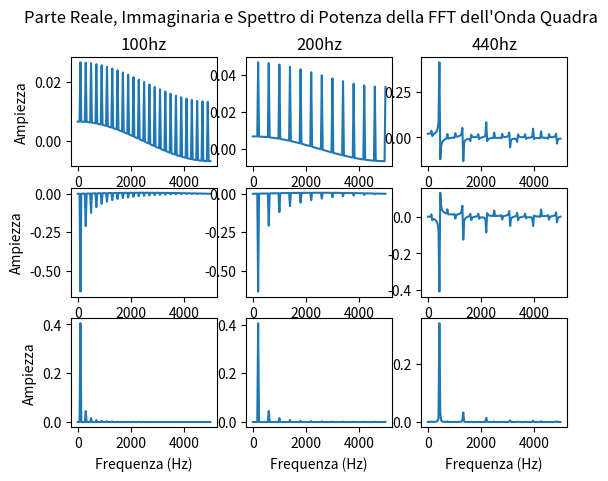

Write the Python code that produced this figure.
import matplotlib.pyplot as plt
import numpy as np
import scipy as sp

# Costruzione del Segnale
Fs = 10000
durata = 0.03
f0 = 100
f1 = 200
f2 = 440
t = np.linspace(0, durata, int(Fs * durata))  # Tempo

sin0 = 1 * np.sin(2*np.pi * f0 * t)
sin1 = 1 * np.sin(2*np.pi * f1 * t)
sin2 = 1 * np.sin(2*np.pi * f2 * t)

st0 = np.abs(sp.signal.sawtooth(2 * np.pi * f0 * t))
st1 = np.abs(sp.signal.sawtooth(2 * np.pi * f1 * t))
st2 = np.abs(sp.signal.sawtooth(2 * np.pi * f2 * t))

sq0 = sp.signal.square(2*np.pi * f0 * t)
sq1 = sp.signal.square(2*np.pi * f1 * t)
sq2 = sp.signal.square(2*np.pi * f2 * t)

# Calcolo FFT
freq = np.fft.rfftfreq(int(Fs * durata), 1/Fs)

sin0_fft = np.fft.rfft(sin0, norm="forward")
sin0_p = (np.abs(sin0_fft))**2
sin1_fft = np.fft.rfft(sin1, norm="forward")
sin1_p = (np.abs(sin1_fft))**2
sin2_fft = np.fft.rfft(sin2, norm="forward")
sin2_p = (np.abs(sin2_fft))**2

sin_composite = sin0 + sin1 + sin2
sin_composite_fft = np.fft.rfft(sin_composite, norm="forward")
sin_composite_p = (np.abs(sin_composite_fft))**2

st0_fft = np.fft.rfft(st0, norm="forward")
st0_p = (np.abs(st0_fft))**2
st1_fft = np.fft.rfft(st1, norm="forward")
st1_p = (np.abs(st1_fft))**2
st2_fft = np.fft.rfft(st2, norm="forward")
st2_p = (np.abs(st2_fft))**2

sq0_fft = np.fft.rfft(sq0, norm="forward")
sq0_p = (np.abs(sq0_fft))**2
sq1_fft = np.fft.rfft(sq1, norm="forward")
sq1_p = (np.abs(sq1_fft))**2
sq2_fft = np.fft.rfft(sq2, norm="forward")
sq2_p = (np.abs(sq2_fft))**2

# Plot
fig, ax = plt.subplots(nrows=3, ncols=3)

# fig, ax = plt.subplots(nrows=1, ncols=3)

# Composite Sin
# ax[0].plot(freq, sin_composite_fft.real)
# ax[1].plot(freq, sin_composite_fft.imag)
# ax[2].plot(freq, sin_composite_p)
# ax[0].set_title('Parte Reale')
# ax[1].set_title('Parte Immaginaria')
# ax[2].set_title('Spettro di Potenza')
# ax[0].set_xlabel("Frequenza (Hz)")
# ax[1].set_xlabel("Frequenza (Hz)")
# ax[2].set_xlabel("Frequenza (Hz)")
# ax[0].set_ylabel("Ampiezza")



# Sin
# ax[0, 0].plot(freq, sin0_fft.real)
# ax[0, 1].plot(freq, sin1_fft.real)
# ax[0, 2].plot(freq, sin2_fft.real)
# ax[1, 0].plot(freq, sin0_fft.imag)
# ax[1, 1].plot(freq, sin1_fft.imag)
# ax[1, 2].plot(freq, sin2_fft.imag)
# ax[2, 0].plot(freq, sin0_p)
# ax[2, 1].plot(freq, sin1_p)
# ax[2, 2].plot(freq, sin2_p)

# Sawtooth
# ax[0, 0].plot(freq, st0_fft.real)
# ax[0, 1].plot(freq, st1_fft.real)
# ax[0, 2].plot(freq, st2_fft.real)
# ax[1, 0].plot(freq, st0_fft.imag)
# ax[1, 1].plot(freq, st1_fft.imag)
# ax[1, 2].plot(freq, st2_fft.imag)
# ax[2, 0].plot(freq, st0_p)
# ax[2, 1].plot(freq, st1_p)
# ax[2, 2].plot(freq, st2_p)

# Square
ax[0, 0].plot(freq, sq0_fft.real)
ax[0, 1].plot(freq, sq1_fft.real)
ax[0, 2].plot(freq, sq2_fft.real)
ax[1, 0].plot(freq, sq0_fft.imag)
ax[1, 1].plot(freq, sq1_fft.imag)
ax[1, 2].plot(freq, sq2_fft.imag)
ax[2, 0].plot(freq, sq0_p)
ax[2, 1].plot(freq, sq1_p)
ax[2, 2].plot(freq, sq2_p)

fig.suptitle("Parte Reale, Immaginaria e Spettro di Potenza della FFT dell'Onda Quadra")

ax[0, 0].set_title('100hz')
ax[0, 1].set_title('200hz')
ax[0, 2].set_title('440hz')

ax[2, 0].set_xlabel("Frequenza (Hz)")
ax[2, 1].set_xlabel("Frequenza (Hz)")
ax[2, 2].set_xlabel("Frequenza (Hz)")

ax[0, 0].set_ylabel("Ampiezza")
ax[1, 0].set_ylabel("Ampiezza")
ax[2, 0].set_ylabel("Ampiezza")

plt.show()
